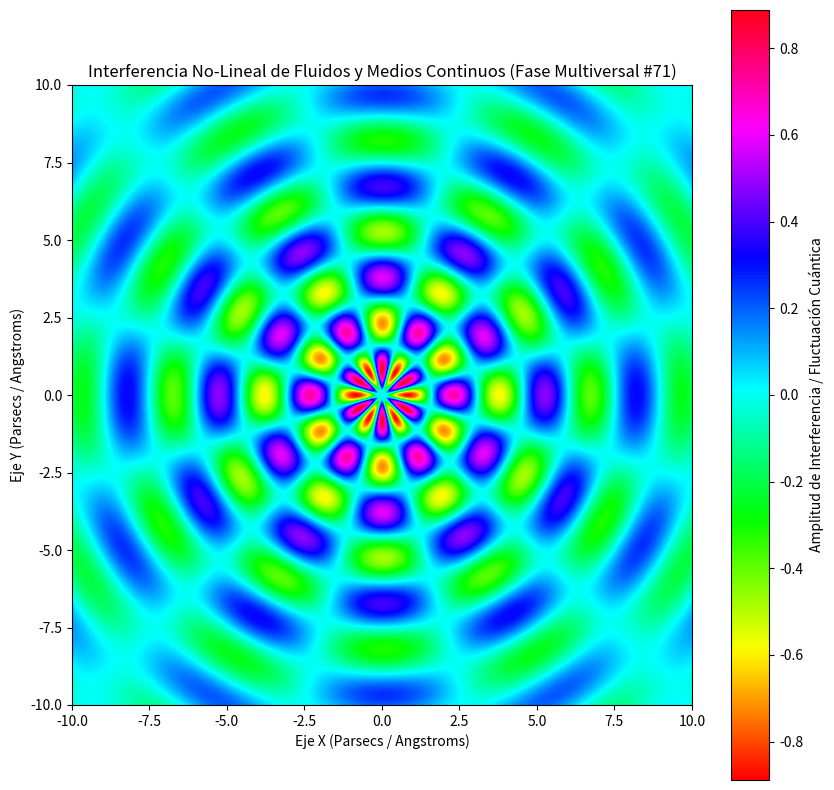

Write Python code to recreate this figure.
%matplotlib inline
# Simulación Multiversal: Fluidos y Medios Continuos - Variante 71
import numpy as np
import matplotlib.pyplot as plt

# Parámetros Físicos No-Lineales
omega_1 = 2.126
omega_2 = 6.029
lambda_decay = 0.139
phase_shift = 2.875

x = np.linspace(-10, 10, 800)
y = np.linspace(-10, 10, 800)
X, Y = np.meshgrid(x, y)

# Dinámica de Fluidos / Campos Tensor-Escalares (Fase Multiversal)
R = np.sqrt(X**2 + Y**2) + 1e-5
Z = (np.sin(omega_1 * R + phase_shift) * np.cos(omega_2 * np.arctan2(Y, X))) * np.exp(-lambda_decay * R)

plt.figure(figsize=(10, 10))
plt.imshow(Z, cmap='hsv', extent=[-10, 10, -10, 10], origin='lower')
plt.colorbar(label='Amplitud de Interferencia / Fluctuación Cuántica')
plt.title(r'Interferencia No-Lineal de Fluidos y Medios Continuos (Fase Multiversal #71)')
plt.xlabel('Eje X (Parsecs / Angstroms)')
plt.ylabel('Eje Y (Parsecs / Angstroms)')
plt.show()
